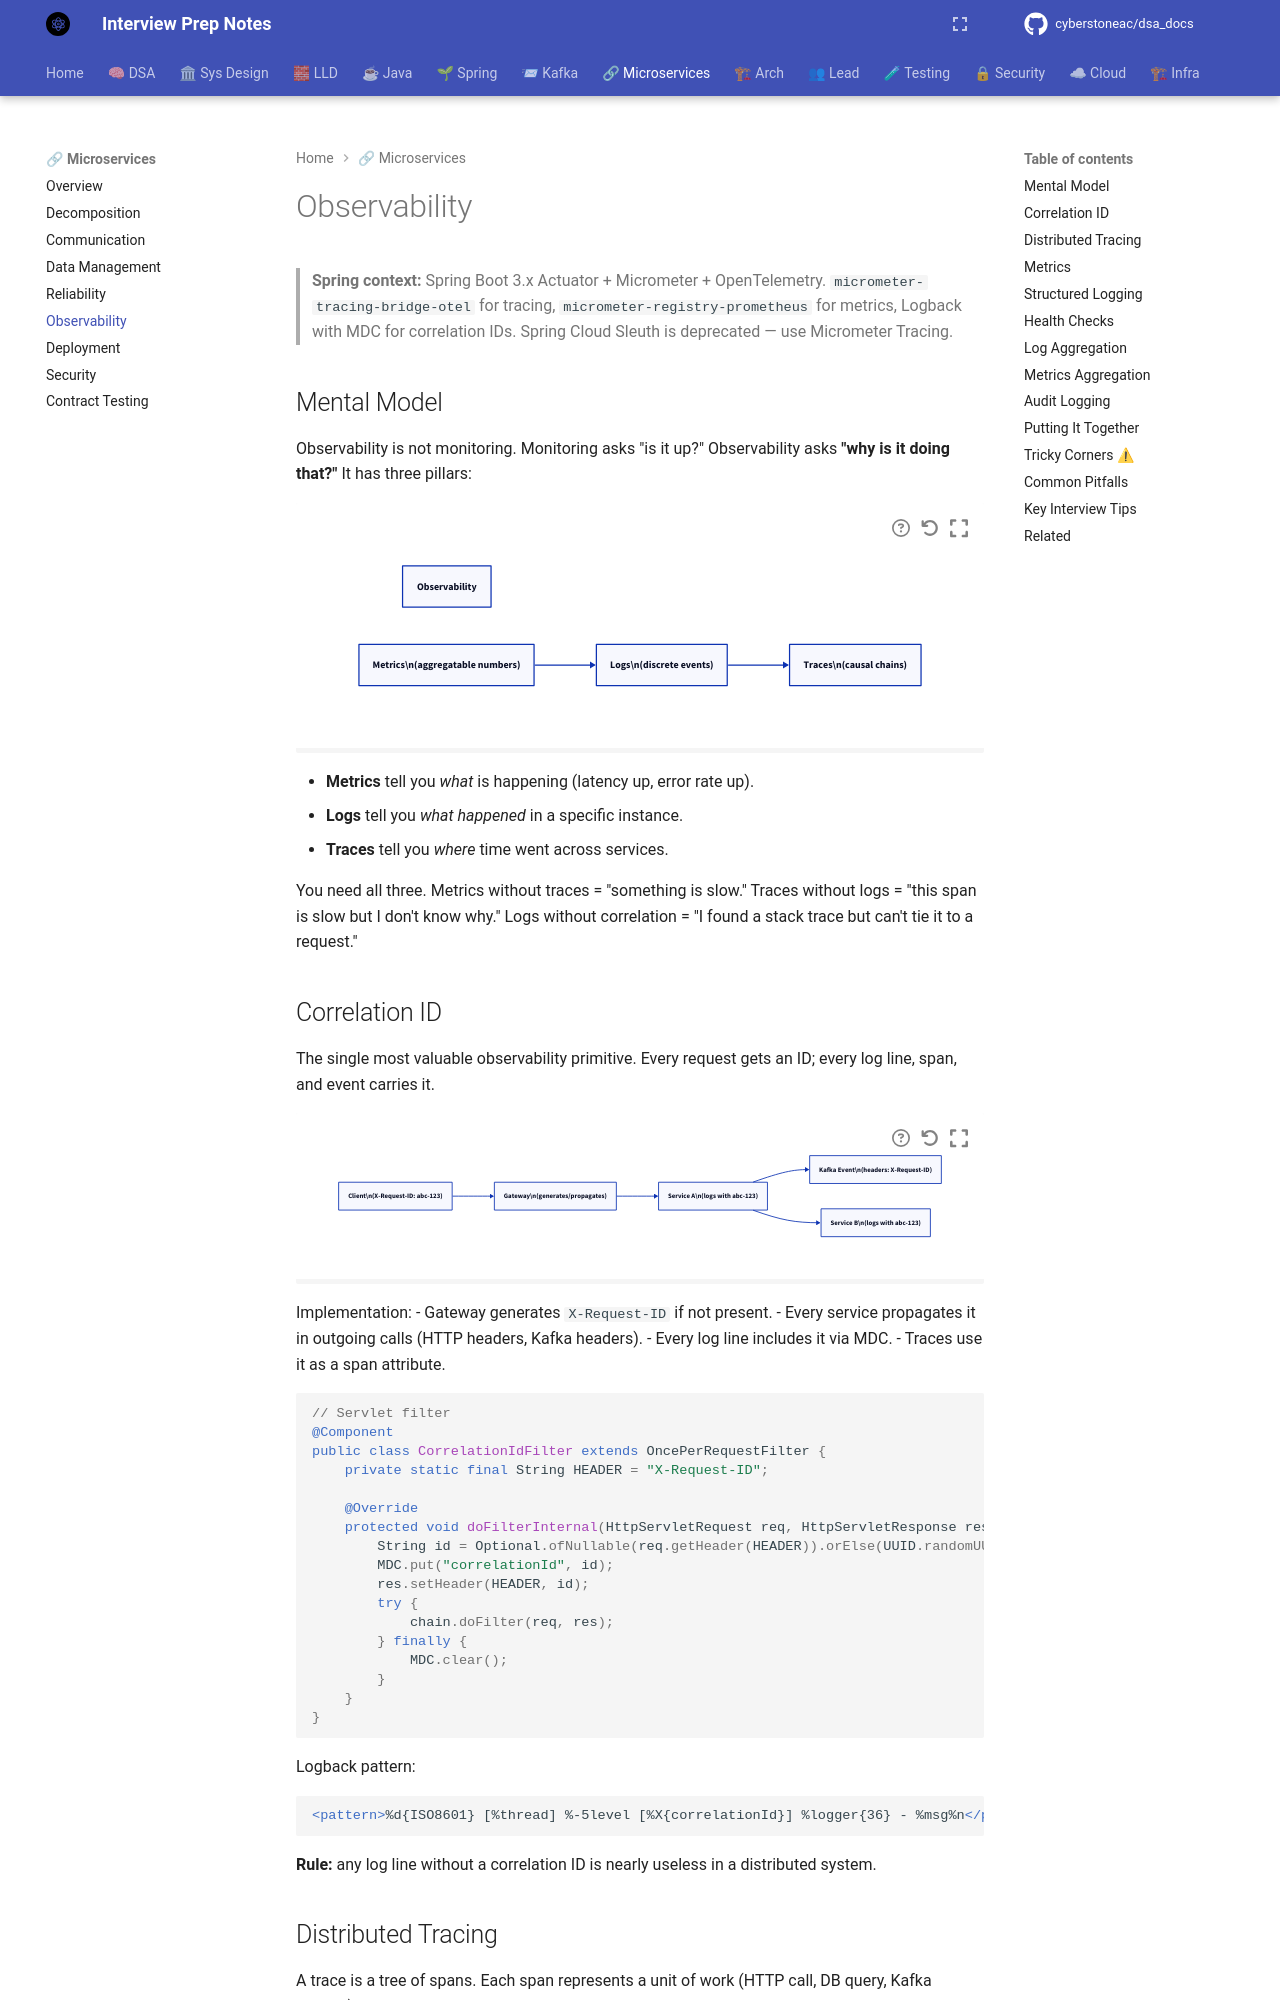

repository: cyberstoneac/dsa_docs · page: microservices-patterns/observability/index.html · generator: mkdocs

# Observability

> **Spring context:** Spring Boot 3.x Actuator + Micrometer + OpenTelemetry. `micrometer-tracing-bridge-otel` for tracing, `micrometer-registry-prometheus` for metrics, Logback with MDC for correlation IDs. Spring Cloud Sleuth is deprecated — use Micrometer Tracing.

## Mental Model

Observability is not monitoring. Monitoring asks "is it up?" Observability asks **"why is it doing that?"** It has three pillars:

```d2
direction: right

obs: Observability
metrics: "Metrics\\n(aggregatable numbers)"
logs: "Logs\\n(discrete events)"
traces: "Traces\\n(causal chains)"

metrics -> logs
logs -> traces
```



- **Metrics** tell you *what* is happening (latency up, error rate up).
- **Logs** tell you *what happened* in a specific instance.
- **Traces** tell you *where* time went across services.

You need all three. Metrics without traces = "something is slow." Traces without logs = "this span is slow but I don't know why." Logs without correlation = "I found a stack trace but can't tie it to a request."

## Correlation ID

The single most valuable observability primitive. Every request gets an ID; every log line, span, and event carries it.

```d2
direction: right

client: "Client\\n(X-Request-ID: abc-123)"
gw: "Gateway\\n(generates/propagates)"
svcA: "Service A\\n(logs with abc-123)"
svcB: "Service B\\n(logs with abc-123)"
kafka: "Kafka Event\\n(headers: X-Request-ID)"

client -> gw
gw -> svcA
svcA -> svcB
svcA -> kafka
```

Implementation:
- Gateway generates `X-Request-ID` if not present.
- Every service propagates it in outgoing calls (HTTP headers, Kafka headers).
- Every log line includes it via MDC.
- Traces use it as a span attribute.

```java
// Servlet filter
@Component
public class CorrelationIdFilter extends OncePerRequestFilter {
    private static final String HEADER = "X-Request-ID";

    @Override
    protected void doFilterInternal(HttpServletRequest req, HttpServletResponse res, FilterChain chain) throws ServletException, IOException {
        String id = Optional.ofNullable(req.getHeader(HEADER)).orElse(UUID.randomUUID().toString());
        MDC.put("correlationId", id);
        res.setHeader(HEADER, id);
        try {
            chain.doFilter(req, res);
        } finally {
            MDC.clear();
        }
    }
}
```

Logback pattern:
```xml
<pattern>%d{ISO8601} [%thread] %-5level [%X{correlationId}] %logger{36} - %msg%n</pattern>
```

**Rule:** any log line without a correlation ID is nearly useless in a distributed system.
